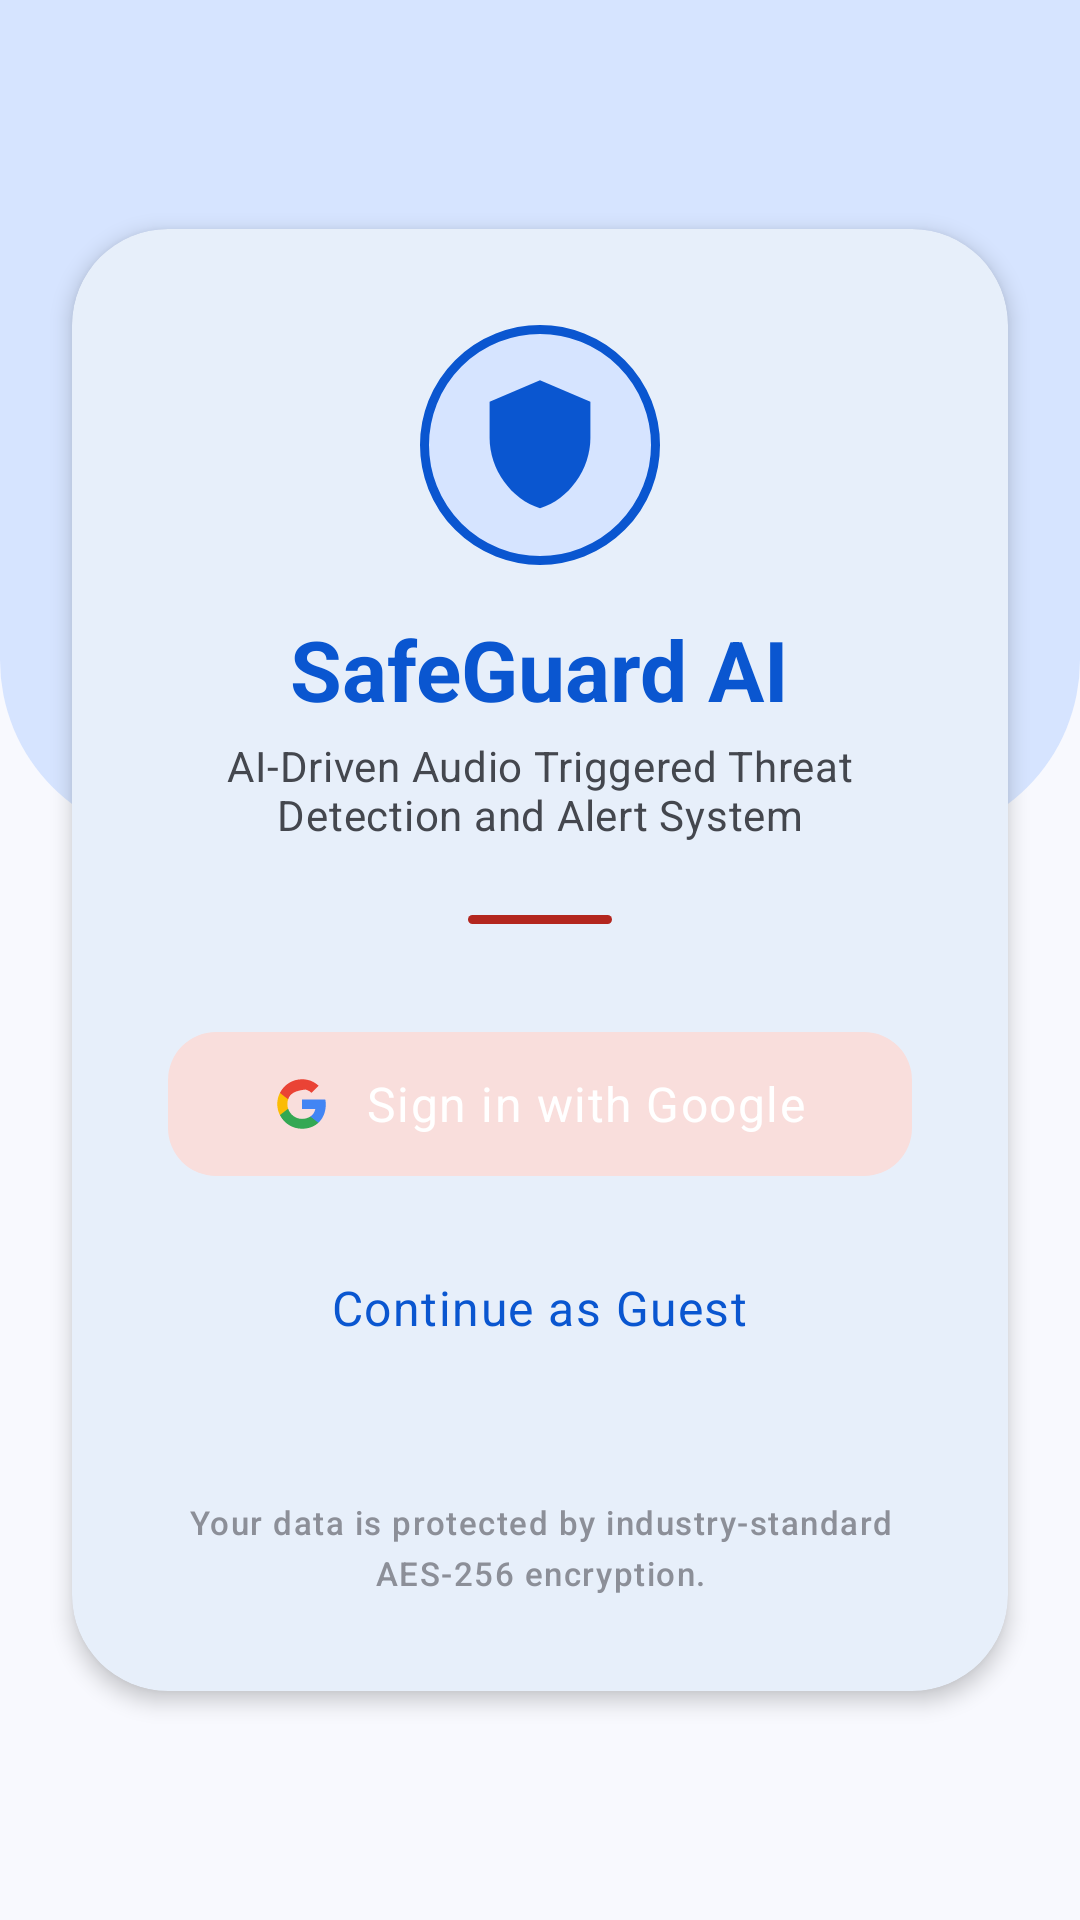

Here is an Android app screen rendered from its layout file. Give the layout XML and the strings, colors and styles it references.
<!-- AndroidManifest.xml: application theme Theme.SafeGuardAI -->
<!-- res/layout/activity_login.xml -->
<?xml version="1.0" encoding="utf-8"?>

<androidx.constraintlayout.widget.ConstraintLayout xmlns:android="http://schemas.android.com/apk/res/android"
    xmlns:app="http://schemas.android.com/apk/res-auto"
    android:layout_width="match_parent"
    android:layout_height="match_parent"
    android:background="?android:windowBackground">

    
    <View
        android:id="@+id/top_accent"
        android:layout_width="match_parent"
        android:layout_height="280dp"
        android:background="@drawable/login_top_curve"
        app:layout_constraintTop_toTopOf="parent" />

    <com.google.android.material.card.MaterialCardView
        android:layout_width="match_parent"
        android:layout_height="wrap_content"
        android:layout_margin="24dp"
        app:cardCornerRadius="32dp"
        app:cardElevation="4dp"
        app:cardBackgroundColor="?attr/colorSurface"
        app:strokeWidth="0dp"
        app:layout_constraintBottom_toBottomOf="parent"
        app:layout_constraintTop_toTopOf="parent">

        <LinearLayout
            android:layout_width="match_parent"
            android:layout_height="wrap_content"
            android:gravity="center"
            android:orientation="vertical"
            android:padding="32dp">

            
            <FrameLayout
                android:layout_width="80dp"
                android:layout_height="80dp"
                android:layout_marginBottom="16dp">

                <View
                    android:layout_width="80dp"
                    android:layout_height="80dp"
                    android:background="@drawable/shield_ring_active" />

                <ImageView
                    android:layout_width="48dp"
                    android:layout_height="48dp"
                    android:layout_gravity="center"
                    android:importantForAccessibility="no"
                    android:src="@drawable/ic_logo"
                    app:tint="?attr/colorPrimary" />
            </FrameLayout>

            <TextView
                android:layout_width="wrap_content"
                android:layout_height="wrap_content"
                android:text="SafeGuard AI"
                android:textAppearance="@style/TextAppearance.Material3.HeadlineMedium"
                android:textStyle="bold"
                android:textColor="?attr/colorPrimary" />

            <TextView
                android:layout_width="wrap_content"
                android:layout_height="wrap_content"
                android:layout_marginTop="4dp"
                android:textAlignment="center"
                android:text="AI-Driven Audio Triggered Threat Detection and Alert System"
                android:textAppearance="@style/TextAppearance.Material3.BodyMedium"
                android:textColor="?android:textColorSecondary" />

            
            <View
                android:layout_width="48dp"
                android:layout_height="3dp"
                android:layout_marginTop="24dp"
                android:layout_marginBottom="32dp"
                android:background="@drawable/divider_accent" />

            
            <com.google.android.material.button.MaterialButton
                android:id="@+id/btn_google_login"
                style="@style/Widget.Material3.Button.TonalButton"
                android:layout_width="match_parent"
                android:layout_height="56dp"
                android:text="Sign in with Google"
                android:textAppearance="@style/TextAppearance.Material3.BodyLarge"
                app:cornerRadius="16dp"
                app:icon="@drawable/ic_google"
                app:iconGravity="textStart"
                app:iconPadding="12dp"
                app:iconTint="@null" />

            <com.google.android.material.button.MaterialButton
                android:id="@+id/btn_skip_login"
                style="@style/Widget.Material3.Button.TextButton"
                android:layout_width="wrap_content"
                android:layout_height="wrap_content"
                android:layout_marginTop="16dp"
                android:text="Continue as Guest"
                android:textAllCaps="false"
                android:textAppearance="@style/TextAppearance.Material3.BodyLarge" />

            
            <TextView
                android:layout_width="match_parent"
                android:layout_height="wrap_content"
                android:layout_marginTop="40dp"
                android:gravity="center"
                android:text="Your data is protected by industry-standard AES-256 encryption."
                android:textAppearance="@style/TextAppearance.Material3.LabelSmall"
                android:textColor="@color/text_tertiary"
                android:lineSpacingExtra="4dp" />

        </LinearLayout>

    </com.google.android.material.card.MaterialCardView>

</androidx.constraintlayout.widget.ConstraintLayout>
<!-- resources referenced by this layout -->
<resources>
  <color name="text_tertiary">#8C8F98</color>
  <!-- drawable divider_accent (drawable) -->
  <?xml version="1.0" encoding="utf-8"?>
  <shape xmlns:android="http://schemas.android.com/apk/res/android">
      <solid android:color="?attr/colorSecondary" />
      <corners android:radius="4dp" />
  </shape>
  <!-- drawable ic_google (drawable) -->
  <vector xmlns:android="http://schemas.android.com/apk/res/android"
      android:width="24dp"
      android:height="24dp"
      android:viewportWidth="24"
      android:viewportHeight="24">
      <path
          android:fillColor="#4285F4"
          android:pathData="M22.56,12.25c0,-0.78 -0.07,-1.53 -0.2,-2.25H12v4.26h5.92c-0.26,1.37 -1.04,2.53 -2.21,3.31v2.77h3.57c2.08,-1.92 3.28,-4.74 3.28,-8.09z"/>
      <path
          android:fillColor="#34A853"
          android:pathData="M12,23c2.97,0 5.46,-0.98 7.28,-2.66l-3.57,-2.77c-0.99,0.66 -2.26,1.05 -3.71,1.05 -2.86,0 -5.29,-1.93 -6.16,-4.53H2.18v2.84C3.99,20.53 7.7,23 12,23z"/>
      <path
          android:fillColor="#FBBC05"
          android:pathData="M5.84,14.09c-0.22,-0.66 -0.35,-1.36 -0.35,-2.09s0.13,-1.43 0.35,-2.09V7.07H2.18C1.43,8.55 1,10.22 1,12s0.43,3.45 1.18,4.93l3.66,-2.84z"/>
      <path
          android:fillColor="#EA4335"
          android:pathData="M12,5.38c1.62,0 3.06,0.56 4.21,1.64l3.15,-3.15C17.45,2.09 14.97,1 12,1 7.7,1 3.99,3.47 2.18,7.07l3.66,2.84c0.87,-2.6 3.3,-4.53 12,-4.53z"/>
  </vector>
  <!-- drawable ic_logo (drawable) -->
  <vector xmlns:android="http://schemas.android.com/apk/res/android"
      android:width="100dp"
      android:height="100dp"
      android:viewportWidth="100"
      android:viewportHeight="100">
      <path
          android:fillColor="#2196F3"
          android:pathData="M50,5L15,20v25c0,22.1 15,42.7 35,49c20,-6.3 35,-26.9 35,-49V20L50,5z"/>
      <path
          android:fillColor="#FFFFFF"
          android:pathData="M50,25c-8.3,0 -15,6.7 -15,15c0,5.5 3,10.3 7.5,12.9l-2.5,12.1h20l-2.5,-12.1c4.5,-2.6 7.5,-7.4 7.5,-12.9C65,31.7 58.3,25 50,25zM50,45c-2.8,0 -5,-2.2 -5,-5s2.2,-5 5,-5s5,2.2 5,5S52.8,45 50,45z"/>
      <path
          android:fillColor="#64B5F6"
          android:pathData="M35,40h-5c0,-11 9,-20 20,-20v5C41.7,25 35,31.7 35,40z"/>
  </vector>
  <!-- drawable login_top_curve (drawable) -->
  <?xml version="1.0" encoding="utf-8"?>
  <shape xmlns:android="http://schemas.android.com/apk/res/android"
      android:shape="rectangle">
      <solid android:color="?attr/colorPrimaryContainer" />
      <padding
          android:bottom="40dp" />
      <corners
          android:bottomLeftRadius="60dp"
          android:bottomRightRadius="60dp" />
  </shape>
  <!-- drawable shield_ring_active (drawable) -->
  <?xml version="1.0" encoding="utf-8"?>
  <shape xmlns:android="http://schemas.android.com/apk/res/android"
      android:shape="oval">
      <solid android:color="@color/primary_container" />
      <stroke
          android:width="3dp"
          android:color="@color/primary" />
  </shape>
  <color name="primary_container">#D6E4FF</color>
  <color name="primary">#0A56D0</color>
  <color name="on_primary">#FFFFFF</color>
  <color name="on_primary_container">#001B3D</color>
  <color name="accent">#B3261E</color>
  <color name="on_accent">#FFFFFF</color>
  <color name="accent_container">#F9DEDC</color>
  <color name="status_warning">#B8860B</color>
  <color name="status_danger">#B3261E</color>
  <color name="white">#FFFFFF</color>
  <color name="status_danger_bg">#FCE4EC</color>
  <color name="background_adaptive">#F8F9FE</color>
  <color name="surface">#FFFFFF</color>
  <color name="text_primary">#1A1C1E</color>
  <color name="surface_variant">#F0F1F6</color>
  <color name="text_secondary">#44474E</color>
  <color name="outline">#C4C6D0</color>
  <color name="outline_variant">#E0E2EC</color>
</resources>
